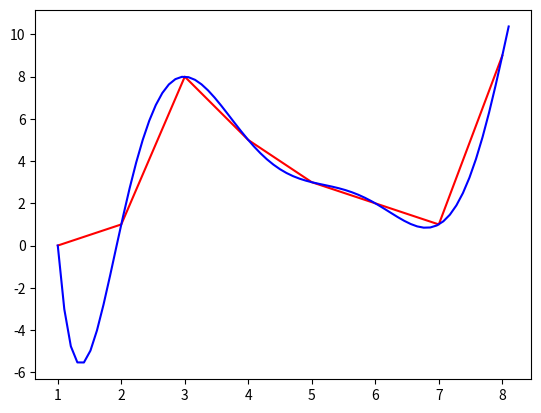

This chart was generated by the following Python code:
# -*- coding: utf-8 -*-
"""
Created on Thu Jun  9 18:33:10 2022

[redacted]
"""

import numpy as np
import matplotlib.pyplot as plt

xn = np.arange(1,9,1)
yn = np.array([0,1,8,5,3,2,1,9])

a = 1; b = 8
dx = 0.1
N = int((b-a)/dx)
x = np.linspace(1, 8+ dx,N)

y = x.copy().astype(float)
#iterate through values of x that we want to find interpolations of
for i in range (0,len(x)):
    outerSum = 0
        #outer sum of  yj x Lj
    for j in range (0,len(xn)):
        #calculate Lj
        innerProduct = 1
        for k in range (0, len(xn)):
            if (k != j): 
                innerProduct *= (x[i]-xn[k])/(xn[j]-xn[k])
        outerSum += yn[j]*innerProduct
    y[i] = outerSum
    
plt.plot(xn,yn, color = 'red')
plt.plot (x,y, color = 'blue')



